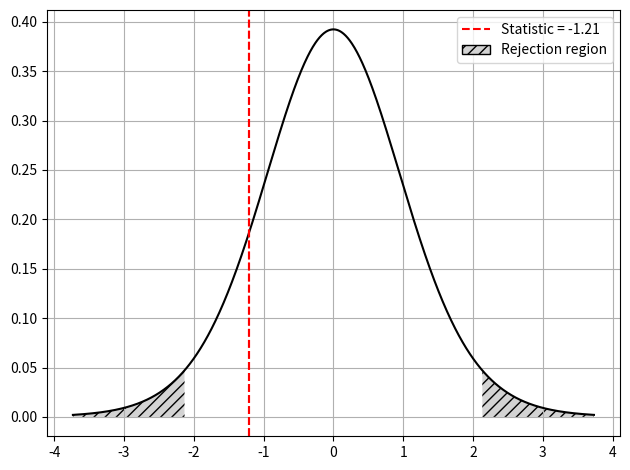

The script that saved this image:
"""
This module implements a class for the t-distribution.
With this class you can compute critic values, p-values and plot the distribution
using the methods provided to the class.
"""
from typing import Optional, Literal
import numpy as np
from matplotlib import pyplot as plt
from matplotlib.patches import Patch
from scipy.stats import t as tdistribution


class TStudent:
    """
    Defines a class of the t-distribution.
    """
    def __init__(self, df: int):
        self.df = df

    def critic_value(self, alpha: float, two_tailed: bool) -> float:
        """
        Calculates the critical value from the t-distribution based on the given significance level.

        :param alpha: Significance level (a float between 0 and 1). Determines the probability
                      threshold.
        :param two_tailed: If True, performs a two-tailed test;
                           otherwise, performs a one-tailed test.
        :return: The critical t-value corresponding to the given alpha level and test type.

        :raises ValueError: If the alpha value is not in the range (0, 1).
        """
        if not 0 < alpha < 1:
            raise ValueError("Alpha value must be between 0 and 1")
        if two_tailed:
            v = tdistribution.ppf(1 - alpha/2, self.df)
        else:
            v = tdistribution.ppf(1 - alpha, self.df)
        return v

    def p_value(self, d: float, two_tailed: bool) -> float:
        """
        Calculates the p-value from the t-distribution for a given t-statistic.

        :param d: The calculated t-statistic (difference measure). Can be positive or negative.
        :param two_tailed: If True, computes a two-tailed p-value;
                           otherwise, computes a one-tailed p-value.
        :return: The p-value indicating the probability of observing a t-statistic
                 as extreme as `d` under the null hypothesis.
        """
        if two_tailed:
            return 2 * (1 - tdistribution.cdf(abs(d), self.df))
        return tdistribution.cdf(d, self.df) if d > 0 else 1 - tdistribution.cdf(d, self.df)

    def plot(self,
            d: Optional[float] = None,
            alpha: Optional[float] = None,
            tail: Optional[Literal["right", "left", "bilateral"]] = None) -> None:
        """
        Plots the Student's t-distribution with optional rejection regions highlighted
        based on the given parameters.

        This function can visualize critical regions for hypothesis testing depending on
        the test statistic `d`, significance level `alpha`, and the type of test `tail`.

        :param d:
            If alpha is specified, the test statistic value.
            Otherwise, the critic value used to define the rejection region when
            `tail` is specified.
            If provided, it will be shown as a dashed red line on the plot.
        :param alpha:
            The significance level of the test, must be between 0 and 1. It is used to
            compute critical values and determine the rejection region(s).
        :param tail:
            Specifies the type of hypothesis test:
            - "right": one-tailed test (right side).
            - "left": one-tailed test (left side).
            - "bilateral": two-tailed test.
            If `d` is provided without `alpha`, "bilateral" is not allowed.
        :return:
            None. Displays a plot of the t-distribution and any relevant rejection regions.
        """

        if d and not alpha and tail == "bilateral":
            raise ValueError("Given critic value d, you can't choose a bilateral tail.")
        if alpha is not None and not 0 < alpha < 1:
            raise ValueError("Alpha value must be between 0 and 1")

        x = np.linspace(tdistribution.ppf(0.001, self.df), tdistribution.ppf(0.999, self.df), 1000)
        y = tdistribution.pdf(x, self.df)
        plt.plot(x, y, color='black')

        def fill_region(given_condition, given_label):
            x_fill = x[given_condition]
            y_fill = y[given_condition]
            plt.fill_between(x_fill, y_fill, color='lightgrey', hatch='///', edgecolor='black',
                             linewidth=0.0)
            plt.axvline(d, color='red', linestyle='--', label=given_label)
            patch = Patch(facecolor='lightgrey', hatch='///', edgecolor='black',
                          label='Rejection region')
            plt.legend(handles=[
                plt.Line2D([], [], color='red', linestyle='--', label=given_label),
                patch
            ])

        if d and tail in ("right", "left") and not alpha:
            condition = x >= d if tail == "right" else x <= d
            fill_region(condition, f'Critic value = {d}')

        if d and alpha and tail:
            label_statistic = f'Statistic = {d}'
            if tail == "right":
                cv = self.critic_value(alpha, two_tailed=False)
                fill_region(x >= cv, label_statistic)
            elif tail == "left":
                cv = self.critic_value(alpha, two_tailed=False)
                fill_region(x <= cv, label_statistic)
            else:
                cv = self.critic_value(alpha, two_tailed=True)
                fill_region(x <= -cv, label_statistic)
                fill_region(x >= cv, label_statistic)

        plt.grid(True)
        plt.tight_layout()
        plt.show()

if __name__ == '__main__':
    t = TStudent(15)
    t.plot(d=-1.21, alpha=0.05, tail="bilateral")
